Image classification data set "data_final" (Vojeshwini/Black-pepper-disease-detection-using-AI on GitHub). Class labels (6): foot rot, healthy, leaf blight, pollu disease, slow decline, yellow mottle virus.

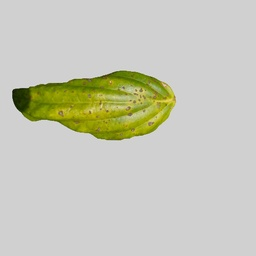
Label: yellow mottle virus

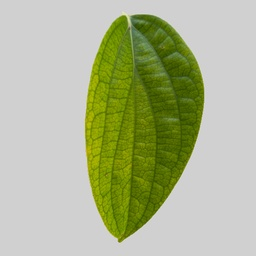
Label: healthy

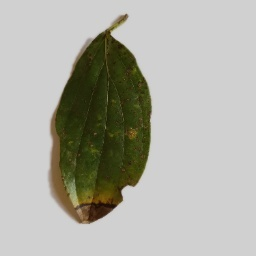
Label: foot rot

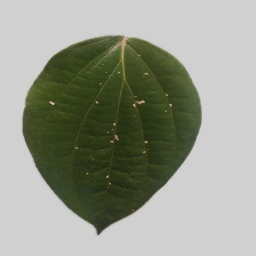
Label: pollu disease

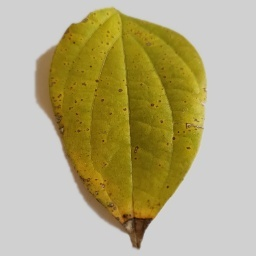
Label: slow decline

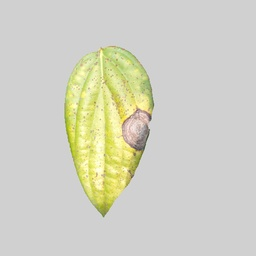
Label: leaf blight
